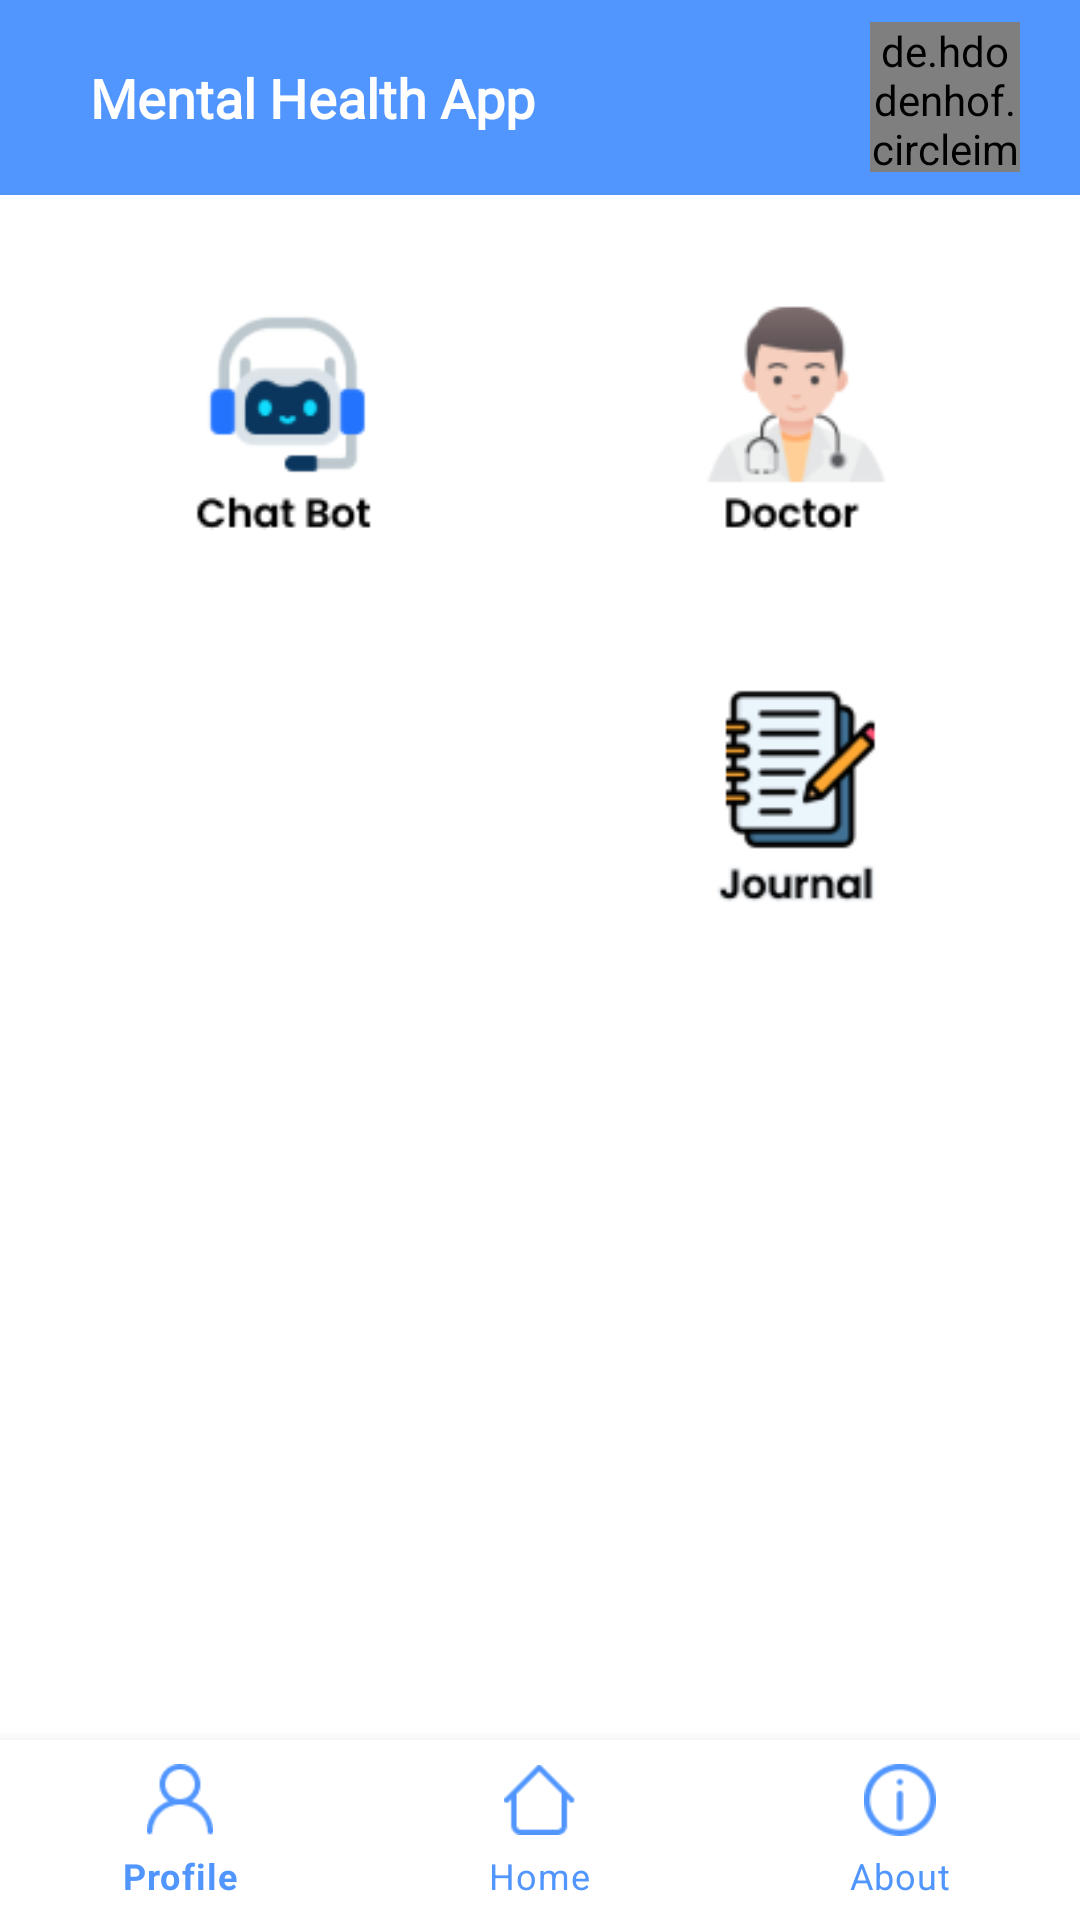

Android layout source for this screen:
<!-- AndroidManifest.xml: application theme Theme.LombaApp -->
<!-- res/layout/activity_menu.xml -->
<?xml version="1.0" encoding="utf-8"?>
<androidx.constraintlayout.widget.ConstraintLayout xmlns:android="http://schemas.android.com/apk/res/android"
    xmlns:app="http://schemas.android.com/apk/res-auto"
    xmlns:tools="http://schemas.android.com/tools"
    android:layout_width="match_parent"
    android:layout_height="match_parent"
    android:background="@color/white"
    tools:context=".Menu">

    <RelativeLayout
        android:id="@+id/rl1"
        android:layout_width="match_parent"
        android:layout_height="65dp"
        android:background="@color/main"
        app:layout_constraintEnd_toEndOf="parent"
        app:layout_constraintStart_toStartOf="parent"
        app:layout_constraintTop_toTopOf="parent">

        <TextView
            android:layout_width="wrap_content"
            android:layout_height="wrap_content"
            android:layout_centerVertical="true"
            android:layout_marginStart="30dp"
            android:fontFamily="@font/poppins_medium"
            android:text="Mental Health App"
            android:textColor="@color/white"
            android:textSize="18sp"
            android:textStyle="bold" />

        <de.hdodenhof.circleimageview.CircleImageView
            android:id="@+id/foto"
            android:layout_centerVertical="true"
            android:layout_alignParentEnd="true"
            android:layout_marginEnd="20dp"
            android:layout_width="50dp"
            android:layout_height="50dp"
            app:civ_border_width="3dp"
            app:civ_border_color="@color/white"
            android:src="@color/white"/>

    </RelativeLayout>

    <GridLayout
        android:layout_width="match_parent"
        android:layout_height="0dp"
        android:layout_margin="10dp"
        android:columnCount="2"
        android:rowCount="3"
        app:layout_constraintBottom_toTopOf="@+id/botNavbar"
        app:layout_constraintEnd_toEndOf="parent"
        app:layout_constraintStart_toStartOf="parent"
        app:layout_constraintTop_toBottomOf="@+id/rl1">

        <androidx.cardview.widget.CardView
            android:layout_width="0dp"
            android:layout_height="0dp"
            android:layout_rowWeight="1"
            android:layout_columnWeight="1"
            android:layout_margin="10dp"
            app:cardCornerRadius="15dp"
            app:cardElevation="0dp"
            app:cardUseCompatPadding="true">

            <RelativeLayout
                android:background="@color/white"
                android:layout_width="match_parent"
                android:layout_height="match_parent">

                <ImageView
                    android:id="@+id/ivBot"
                    android:layout_width="100dp"
                    android:layout_height="100dp"
                    android:layout_centerInParent="true"
                    android:src="@drawable/chatbot" />

            </RelativeLayout>

        </androidx.cardview.widget.CardView>

        <androidx.cardview.widget.CardView
            android:layout_width="0dp"
            android:layout_height="0dp"
            android:layout_rowWeight="1"
            android:layout_columnWeight="1"
            android:layout_margin="10dp"
            app:cardCornerRadius="15dp"
            app:cardElevation="0dp"
            app:cardUseCompatPadding="true">

            <RelativeLayout
                android:background="@color/white"
                android:layout_width="match_parent"
                android:layout_height="match_parent">

                <ImageView
                    android:id="@+id/ivDoc"
                    android:layout_width="100dp"
                    android:layout_height="100dp"
                    android:layout_centerInParent="true"
                    android:src="@drawable/doctor" />

            </RelativeLayout>

        </androidx.cardview.widget.CardView>

        <androidx.cardview.widget.CardView
            android:layout_width="0dp"
            android:layout_height="0dp"
            android:layout_rowWeight="1"
            android:layout_columnWeight="1"
            android:layout_margin="10dp"
            app:cardCornerRadius="15dp"
            app:cardElevation="0dp"
            app:cardUseCompatPadding="true">

            <RelativeLayout
                android:background="@color/white"
                android:layout_width="match_parent"
                android:layout_height="match_parent">

                <ImageView
                    android:layout_width="100dp"
                    android:layout_height="100dp"
                    android:layout_centerInParent="true" />

            </RelativeLayout>

        </androidx.cardview.widget.CardView>

        <androidx.cardview.widget.CardView
            android:layout_width="0dp"
            android:layout_height="0dp"
            android:layout_rowWeight="1"
            android:layout_columnWeight="1"
            android:layout_margin="10dp"
            app:cardCornerRadius="15dp"
            app:cardElevation="0dp"
            app:cardUseCompatPadding="true">

            <RelativeLayout
                android:background="@color/white"
                android:layout_width="match_parent"
                android:layout_height="match_parent">

                <ImageView
                    android:id="@+id/ivDiary"
                    android:layout_width="100dp"
                    android:layout_height="100dp"
                    android:layout_centerInParent="true"
                    android:src="@drawable/diary" />

            </RelativeLayout>

        </androidx.cardview.widget.CardView>

        <androidx.cardview.widget.CardView
            android:layout_width="0dp"
            android:layout_height="0dp"
            android:layout_rowWeight="1"
            android:layout_columnWeight="1"
            android:layout_margin="10dp"
            app:cardCornerRadius="15dp"
            app:cardElevation="0dp"
            app:cardUseCompatPadding="true">

            <RelativeLayout
                android:background="@color/white"
                android:layout_width="match_parent"
                android:layout_height="match_parent">

                <ImageView
                    android:layout_width="100dp"
                    android:layout_height="100dp"
                    android:layout_centerInParent="true" />

            </RelativeLayout>

        </androidx.cardview.widget.CardView>

        <androidx.cardview.widget.CardView
            android:layout_width="0dp"
            android:layout_height="0dp"
            android:layout_rowWeight="1"
            android:layout_columnWeight="1"
            android:layout_margin="10dp"
            app:cardCornerRadius="15dp"
            app:cardElevation="0dp"
            app:cardUseCompatPadding="true">

            <RelativeLayout
                android:background="@color/white"
                android:layout_width="match_parent"
                android:layout_height="match_parent">

                <ImageView
                    android:layout_width="100dp"
                    android:layout_height="100dp"
                    android:layout_centerInParent="true" />

            </RelativeLayout>

        </androidx.cardview.widget.CardView>

        <androidx.cardview.widget.CardView
            android:layout_width="0dp"
            android:layout_height="0dp"
            android:layout_rowWeight="1"
            android:layout_columnWeight="1"
            android:layout_margin="10dp"
            app:cardCornerRadius="15dp"
            app:cardElevation="0dp"
            app:cardUseCompatPadding="true">

            <RelativeLayout
                android:background="@color/white"
                android:layout_width="match_parent"
                android:layout_height="match_parent">

                <ImageView
                    android:layout_width="100dp"
                    android:layout_height="100dp"
                    android:layout_centerInParent="true" />

            </RelativeLayout>

        </androidx.cardview.widget.CardView>

    </GridLayout>

    <com.google.android.material.bottomnavigation.BottomNavigationView
        android:id="@+id/botNavbar"
        android:layout_width="match_parent"
        android:layout_height="60dp"
        android:background="@color/white"
        app:itemActiveIndicatorStyle="@color/main"
        app:itemIconTint="@color/main"
        app:itemTextColor="@color/main"
        app:labelVisibilityMode="labeled"
        app:layout_constraintBottom_toBottomOf="parent"
        app:layout_constraintEnd_toEndOf="parent"
        app:layout_constraintStart_toStartOf="parent"
        app:menu="@menu/navbar_menu" />

</androidx.constraintlayout.widget.ConstraintLayout>
<!-- resources referenced by this layout -->
<resources>
  <color name="main">#5196FE</color>
  <color name="white">#FFFFFFFF</color>
  <!-- drawable chatbot: png bitmap (drawable, 3631 bytes) -->
  <!-- drawable diary: png bitmap (drawable, 4461 bytes) -->
  <!-- drawable doctor: png bitmap (drawable, 4701 bytes) -->
  <style name="Theme.LombaApp" parent="Theme.MaterialComponents.DayNight.NoActionBar">
          
          <item name="colorPrimary">@color/main</item>
          <item name="colorPrimaryVariant">@color/main</item>
          <item name="colorOnPrimary">@color/main</item>
          
          <item name="colorSecondary">@color/main</item>
          <item name="colorSecondaryVariant">@color/main</item>
          <item name="colorOnSecondary">@color/main</item>
          
          <item name="android:statusBarColor">?attr/colorPrimaryVariant</item>
          
      </style>
</resources>
